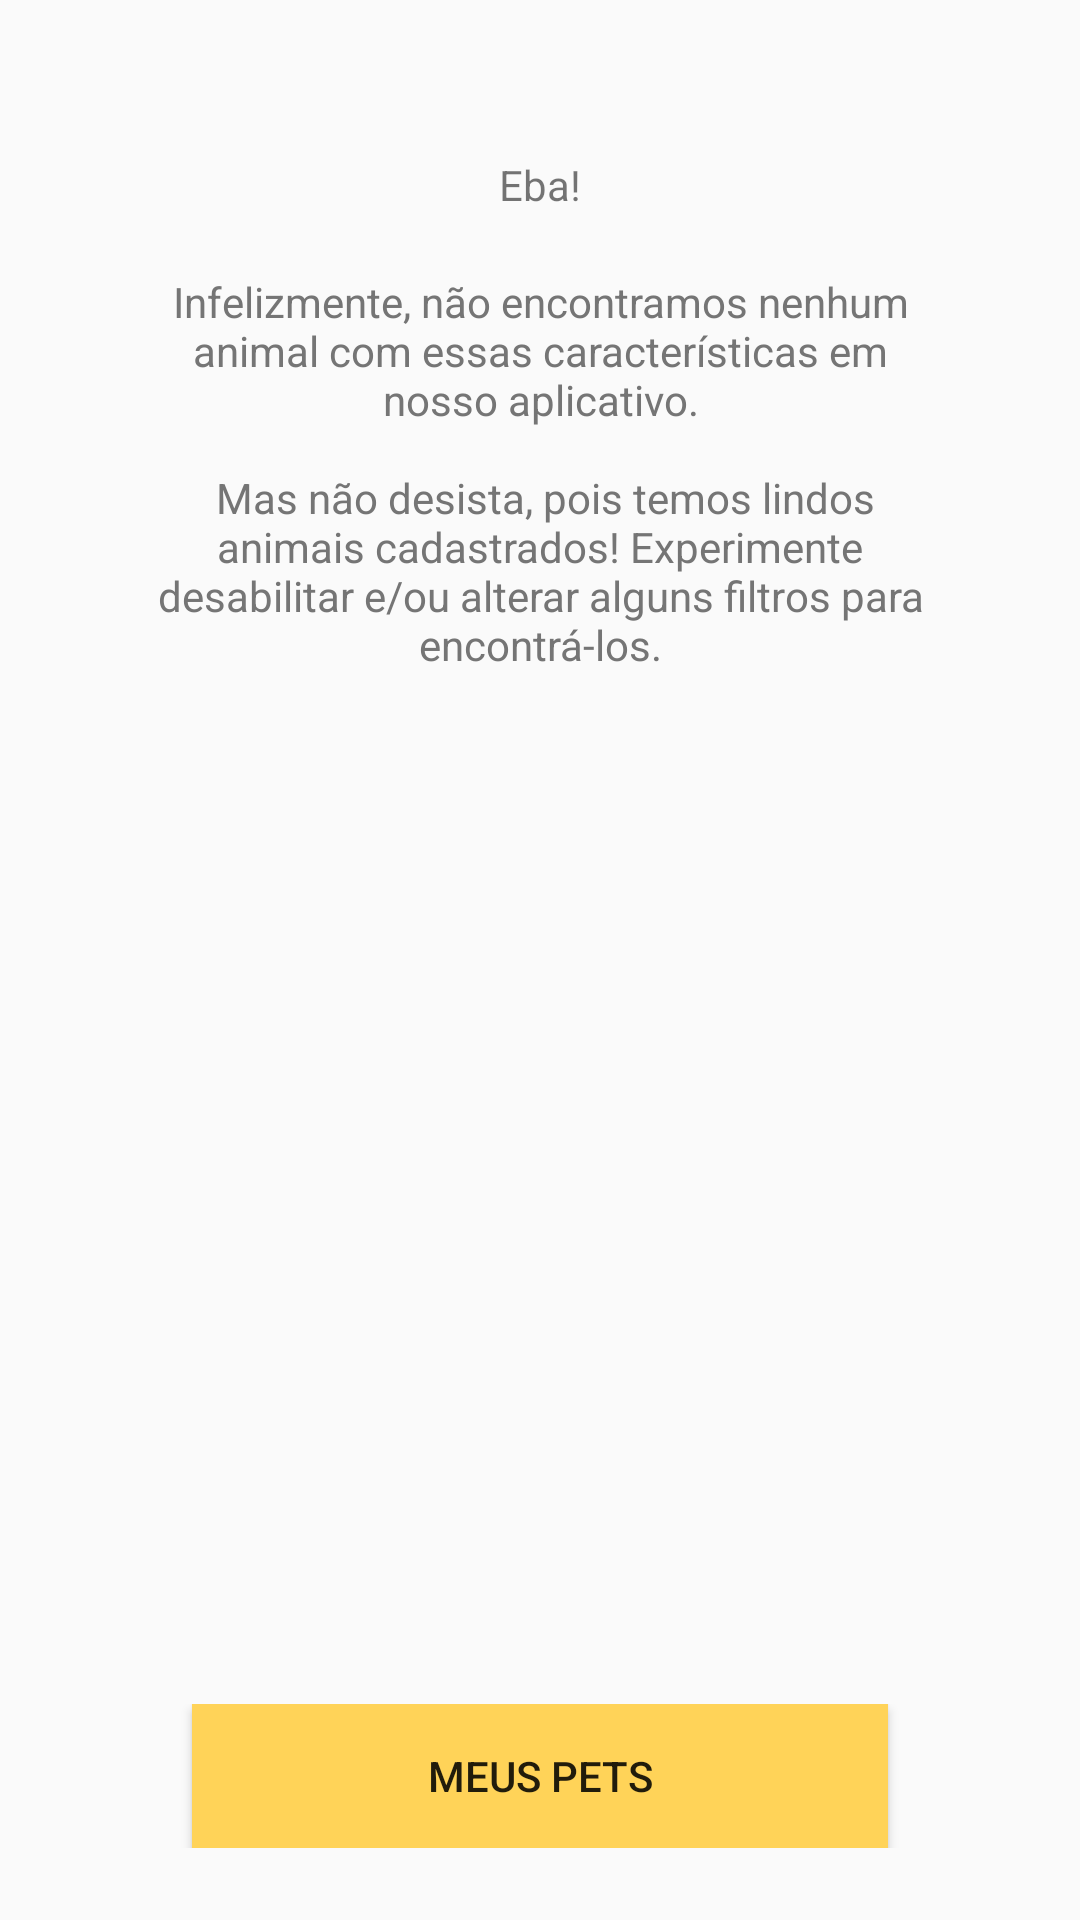

Layout XML and referenced resources for this Android screen:
<!-- AndroidManifest.xml: application theme AppTheme -->
<!-- res/layout/fragment_confirmacao_de_cadastro_animal.xml -->
<RelativeLayout xmlns:android="http://schemas.android.com/apk/res/android"
    android:layout_width="match_parent"
    android:layout_height="wrap_content"
    android:orientation="vertical">

    <RelativeLayout
        android:id="@+id/rlTextosLayout"
        android:layout_width="wrap_content"
        android:layout_height="wrap_content">


        <TextView
            android:id="@+id/textoEbaCadastroAnimal"
            android:layout_width="wrap_content"
            android:layout_height="wrap_content"
            android:layout_alignParentTop="true"
            android:layout_centerHorizontal="true"
            android:layout_marginTop="52dp"
            android:gravity="center_horizontal"
            android:text="@string/str_eba_confirmacao_cadastro_animal" />

        <TextView
            android:id="@+id/textoConfirmacaoCadastroAnimal"
            android:layout_width="wrap_content"
            android:layout_height="wrap_content"
            android:layout_below="@id/textoEbaCadastroAnimal"
            android:layout_marginLeft="52dp"
            android:layout_marginRight="52dp"
            android:layout_marginTop="20dp"
            android:text="@string/str_falha_pesquisa"
            android:textAlignment="center"
            android:textColor="@color/theme_gray_75"
            android:textSize="14sp" />
    </RelativeLayout>

    <LinearLayout
        android:layout_width="match_parent"
        android:layout_height="wrap_content"
        android:layout_alignParentBottom="true"
        android:layout_centerHorizontal="true"
        android:layout_marginBottom="24dp"
        android:gravity="center">

        <Button
            android:id="@+id/btMeusPets"
            android:layout_width="232dp"
            android:layout_height="wrap_content"
            android:layout_gravity="center_vertical|center_horizontal"
            android:background="@color/theme_yellow"
            android:text="@string/str_meus_pets" />
    </LinearLayout>

</RelativeLayout>
<!-- resources referenced by this layout -->
<resources>
  <color name="theme_gray_75">#757575</color>
  <color name="theme_yellow">#ffd358</color>
  <string name="str_eba_confirmacao_cadastro_animal">Eba!</string>
  <string name="str_falha_pesquisa"> Infelizmente, não encontramos nenhum animal com essas características em nosso aplicativo.\n\n
          Mas não desista, pois temos lindos animais cadastrados! Experimente desabilitar e/ou alterar alguns filtros para encontrá-los.</string>
  <string name="str_meus_pets">Meus pets</string>
  <style name="AppTheme" parent="Theme.AppCompat.Light.DarkActionBar">
          
          <item name="colorPrimary">@color/colorPrimary</item>
          <item name="colorPrimaryDark">@color/colorPrimaryDark</item>
          <item name="colorAccent">@color/colorAccent</item>
          
          <item name="android:windowContentOverlay">@null</item>
          <item name="windowActionBar">false</item>
          <item name="windowNoTitle">true</item>
          <item name="drawerArrowStyle">@style/MaterialDrawer.DrawerArrowStyle</item>
      </style>
  <color name="colorPrimary">#88c9bf</color>
  <color name="colorPrimaryDark">#589b9b</color>
  <color name="colorAccent">#434343</color>
  <style name="MaterialDrawer.DrawerArrowStyle" parent="Widget.AppCompat.DrawerArrowToggle">
          <item name="spinBars">false</item>
          <item name="color">#FFFFFF</item>
      </style>
</resources>
